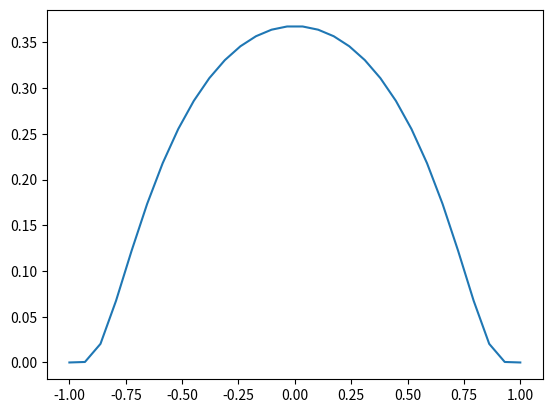
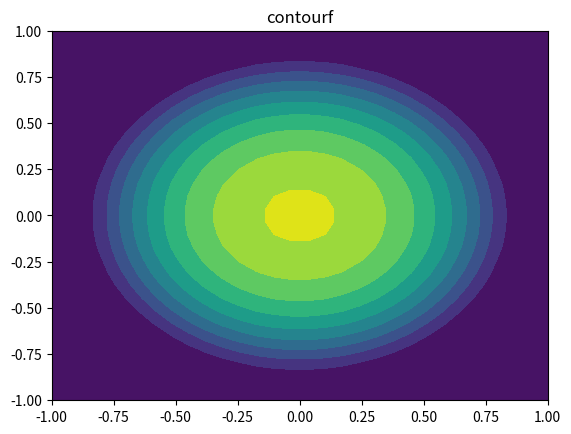

Here is the Python script that generated these plots, in order:
# -*- coding: utf-8 -*-
"""
Created on Fri Sep 13 00:21:52 2013

@author: jschulz1
"""

import numpy as np  # NumPy (multidimensional arrays, linear algebra, ...)
import scipy as sp  # SciPy (signal and image processing library)
import matplotlib as mpl         # Matplotlib (2D/3D plotting library)
import matplotlib.pyplot as plt  # Matplotlib's pyplot: MATLAB-like syntax
from mpl_toolkits.mplot3d import Axes3D
from pylab import *              # Matplotlib's pylab interface

def sob1d(x):
    """ Sobolevsche Mittelungsfunktion (1d)
    f(x)=exp ( -1/(1 -|x|^2)), |x|<1, und f(x)=0 sonst
    Eingabe : Vektor x
    Ausgabe : Vektot f(x)
    @author: Jochen Schulz"""

    # Berechnen des Funktionswerts
    result = zeros (len(x))
    for k in range(0, len(x)):
        if abs(x[k]) <1:
            result[k] = exp (-1/(1 - x[k]**2))
        else:
            result[k] = 0
    return result


def sobnd(*args):
    """ Sobolevsche Mittelungsfunktion
    Eingabe : Matrizen x1 ,x2 ,x3 ,..
    Ausgabe : Matrix result =f(x1 ,x2 ,...)"""

    betrag = 0.
    for i in args:
        betrag += i**2
    dimension = args[0].shape
    result = zeros((dimension[0] ,dimension[1]))
    for j  in range(0,dimension[0]):
        for k in range(0,dimension[1]):
            if betrag[j,k] < 1:
                result[j,k] = exp ( -1/(1 - betrag[j,k]))
            else:
                result[j,k] = 0
    return result


x = linspace(-1,1,30)
f1 = sob1d(x)
figure()
plot(x,f1)

X,Y = meshgrid(x,x)
f2 = sobnd(X,Y)
fig = figure()
ax = Axes3D(fig)
ax.plot_surface(X ,Y ,f2,rstride=1,cstride=1,cmap=cm.jet) 

figure()
contourf(X,Y,f2,10), title('contourf')